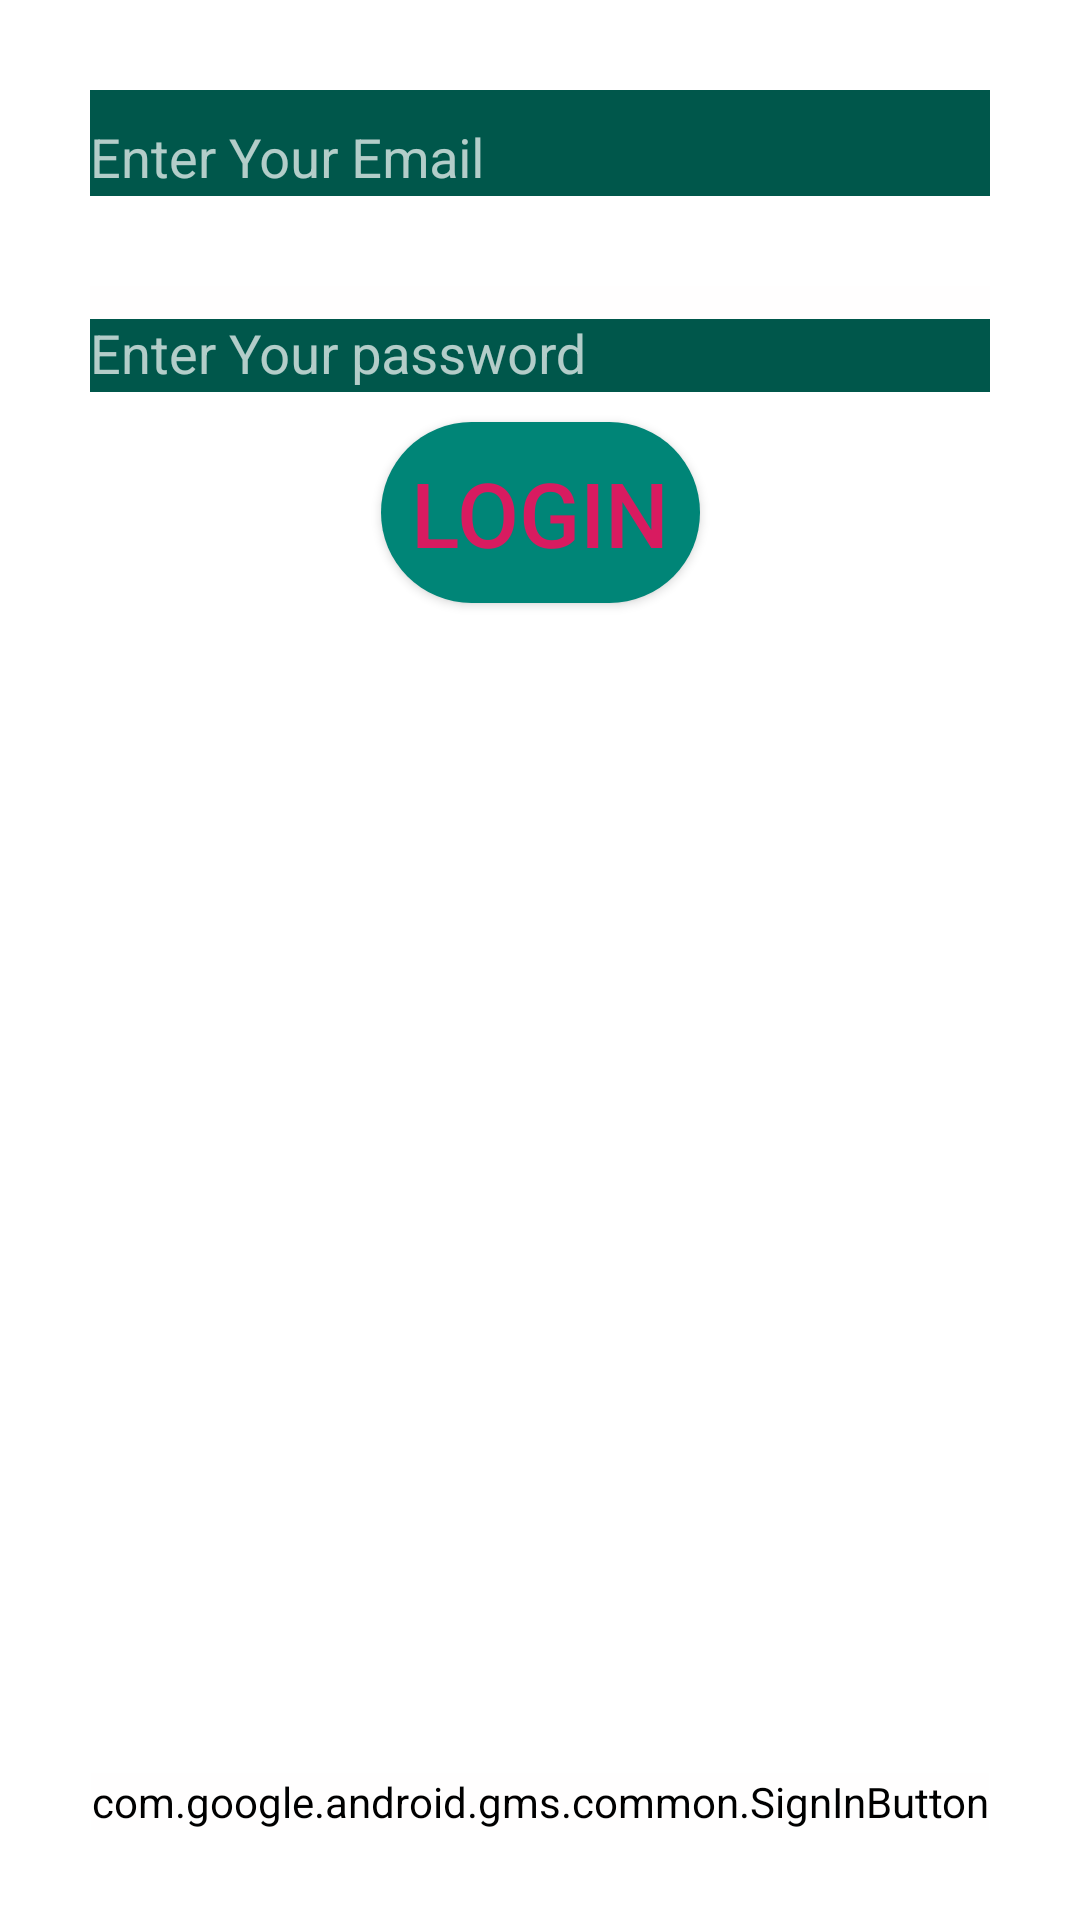

This screen was rendered from an Android layout file. Write that file and the resources it references.
<!-- AndroidManifest.xml: application theme NoActionPar -->
<!-- res/layout/activity_login.xml -->
<?xml version="1.0" encoding="utf-8"?>
<android.support.constraint.ConstraintLayout xmlns:android="http://schemas.android.com/apk/res/android"
    xmlns:tools="http://schemas.android.com/tools"
    android:layout_width="match_parent"
    android:layout_height="match_parent"
    xmlns:app="http://schemas.android.com/apk/res-auto"
    android:background="#fff"
    tools:context=".LoginActivity">
<android.support.design.widget.TextInputLayout
    android:layout_width="match_parent"
    android:layout_height="wrap_content"
    app:layout_constraintStart_toStartOf="parent"
    app:layout_constraintTop_toTopOf="parent"
    android:id="@+id/Email"
    android:hint="Enter Your Email"
android:background="@color/colorPrimaryDark"
    android:layout_margin="30dp"
    >
    <EditText
        android:background="@color/colorPrimaryDark"
        android:layout_width="match_parent"
        android:layout_height="wrap_content"
        android:textColor="@color/colorAccent"/>
</android.support.design.widget.TextInputLayout>
    <android.support.design.widget.TextInputLayout
        android:layout_width="match_parent"
        android:layout_height="wrap_content"
        app:layout_constraintStart_toStartOf="parent"
        app:layout_constraintTop_toBottomOf="@+id/Email"
        android:id="@+id/password"
        android:hint="Enter Your password"
        android:layout_margin="30dp"
        android:textColor="@color/colorAccent"

        >
        <EditText
            android:background="@color/colorPrimaryDark"
            android:textColor="@color/colorAccent"
            android:layout_width="match_parent"
            android:layout_height="wrap_content" />
    </android.support.design.widget.TextInputLayout>
    <Button
        android:id="@+id/Login"
        android:layout_width="wrap_content"
        android:layout_height="wrap_content"
        app:layout_constraintStart_toStartOf="parent"
        app:layout_constraintTop_toBottomOf="@+id/password"
        app:layout_constraintEnd_toEndOf="parent"
        android:layout_margin="10dp"
        android:background="@drawable/log_out"
        android:textColor="@color/colorAccent"
        android:textSize="30dp"
        android:padding="10dp"
        android:text="Login"/>

    <com.google.android.gms.common.SignInButton
        android:id="@+id/sign_in_button"
        android:layout_width="wrap_content"
        android:layout_height="wrap_content"
        android:layout_marginStart="8dp"
        android:layout_marginEnd="8dp"
        android:layout_marginBottom="8dp"
        app:layout_constraintBottom_toBottomOf="parent"
        app:layout_constraintEnd_toEndOf="parent"
        app:layout_constraintStart_toStartOf="parent"
        android:layout_margin="30dp"
        />

</android.support.constraint.ConstraintLayout>
<!-- resources referenced by this layout -->
<resources>
  <color name="colorAccent">#D81B60</color>
  <color name="colorPrimaryDark">#00574B</color>
  <!-- drawable log_out (drawable) -->
  <?xml version="1.0" encoding="utf-8"?>
  <shape xmlns:android="http://schemas.android.com/apk/res/android"
      android:shape="rectangle">
      <solid  android:color="@color/colorPrimary">
  
      </solid>
      <corners android:radius="600dp">
  
      </corners>
  
  </shape>
  <style name="NoActionPar" parent="Theme.AppCompat.NoActionBar">
          
          <item name="colorPrimary">@color/colorPrimary</item>
          <item name="colorPrimaryDark">@color/colorPrimaryDark</item>
          <item name="colorAccent">@color/colorAccent</item>
          <item name="android:background">@color/background</item>
      </style>
  <color name="colorPrimary">#008577</color>
  <color name="background">#FFFFFEFE</color>
</resources>
